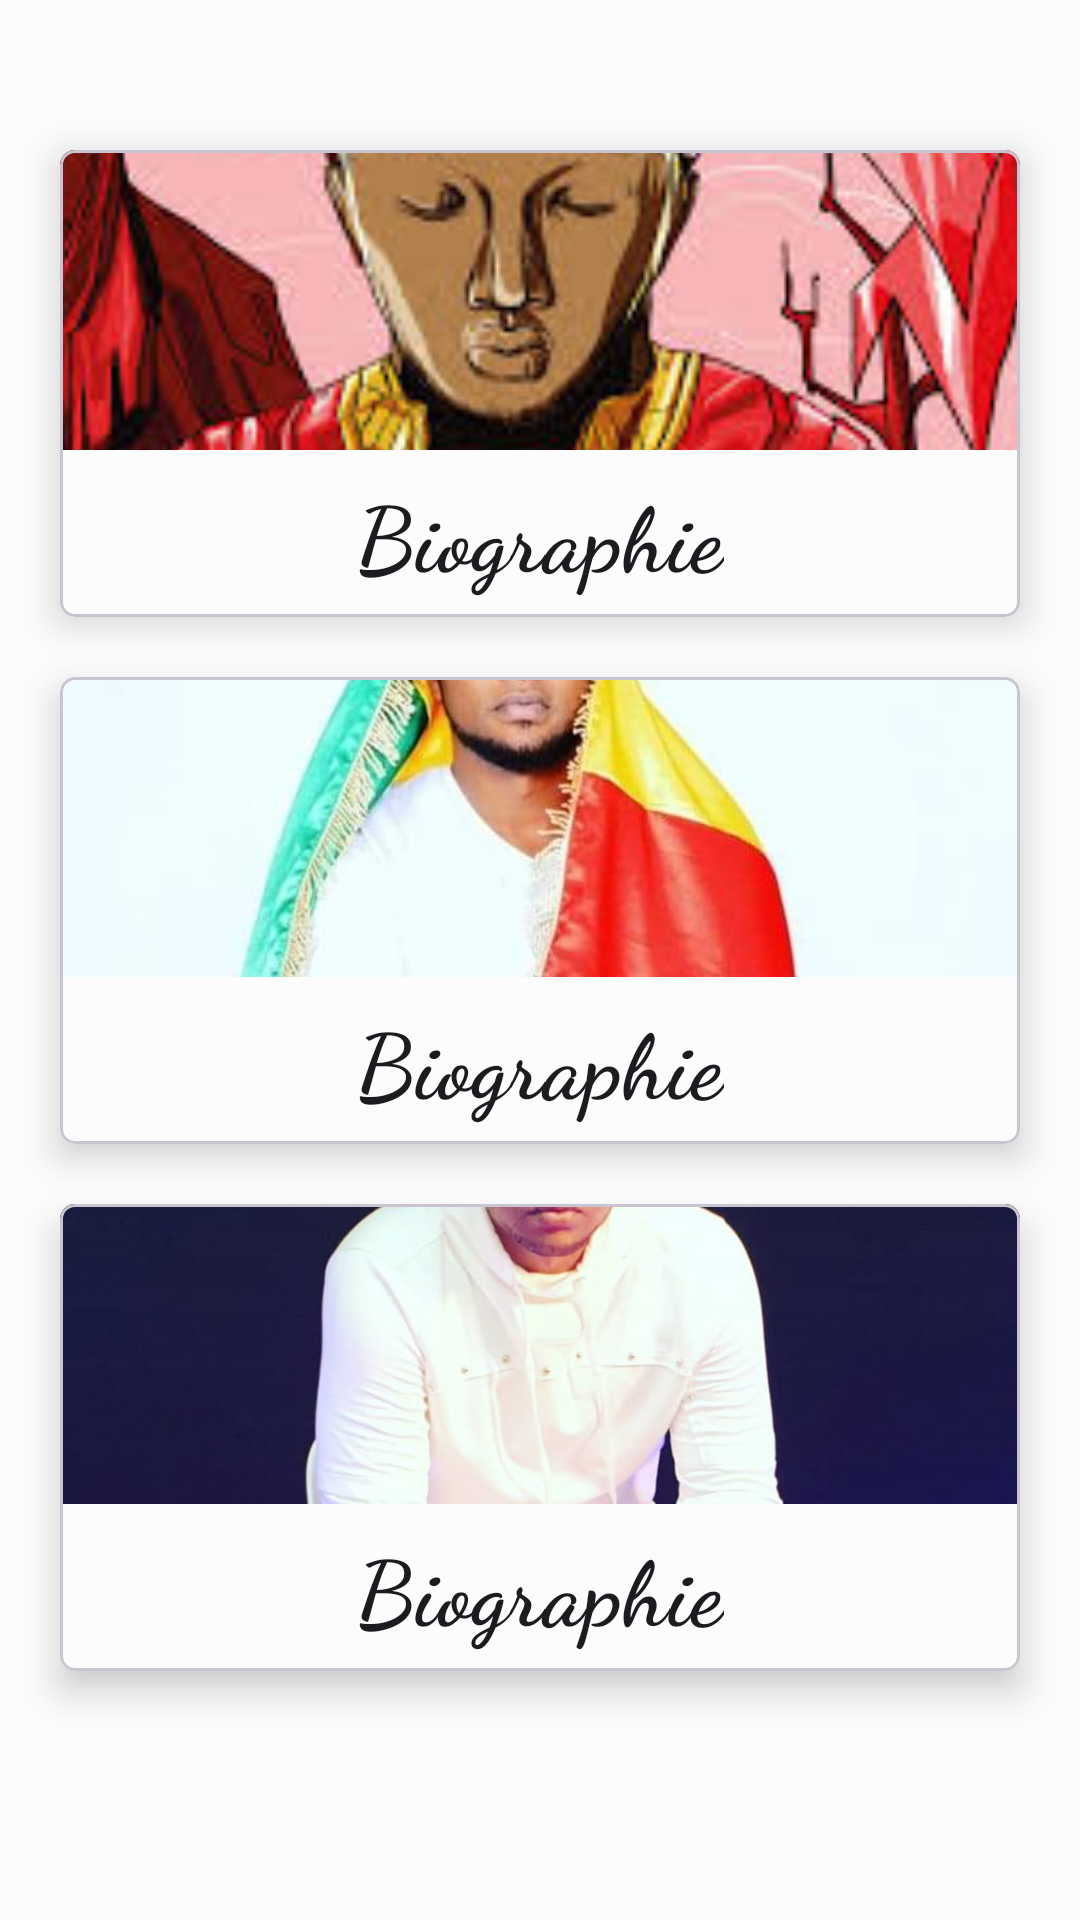

Produce the Android XML layout that renders to this screen, including the resource entries it uses.
<!-- AndroidManifest.xml: application theme Theme.DjaniiAlfa -->
<!-- res/layout/fragment_acceuil.xml -->
<?xml version="1.0" encoding="utf-8"?>
<androidx.constraintlayout.widget.ConstraintLayout
    xmlns:android="http://schemas.android.com/apk/res/android"
    xmlns:tools="http://schemas.android.com/tools"
    xmlns:app="http://schemas.android.com/apk/res-auto"
    android:layout_width="match_parent"
    android:layout_height="match_parent"
    tools:context=".fragments.AcceuilFragment">

    <com.google.android.material.card.MaterialCardView
        android:id="@+id/card1"
        android:layout_width="match_parent"
        android:layout_height="wrap_content"
        app:layout_constraintTop_toTopOf="parent"
        android:layout_marginEnd="20dp"
        android:layout_marginStart="20dp"
        android:layout_marginTop="50dp"
        android:clickable="true"
        app:cardElevation="7dp"
        android:focusable="true"
        app:cardCornerRadius="5dp">

        <LinearLayout
            android:layout_width="match_parent"
            android:layout_height="wrap_content"
            android:orientation="vertical">

            
            <ImageView
                android:layout_width="match_parent"
                android:layout_height="100dp"
                android:scaleType="centerCrop"
                app:srcCompat="@drawable/images" />

            <TextView
                android:layout_width="wrap_content"
                android:layout_height="wrap_content"
                android:text="Biographie"
                android:textStyle="bold"
                android:fontFamily="cursive"
                android:layout_gravity="center"
                android:textSize="30dp"
                android:layout_margin="7dp"
                android:textAppearance="?attr/textAppearanceHeadline6" />

        </LinearLayout>

    </com.google.android.material.card.MaterialCardView>

    <com.google.android.material.card.MaterialCardView
        android:id="@+id/card2"
        android:layout_width="match_parent"
        android:layout_height="wrap_content"
        app:layout_constraintTop_toBottomOf="@id/card1"
        android:layout_margin="20dp"
        android:layout_marginTop="30dp"
        android:clickable="true"
        app:cardElevation="7dp"
        android:focusable="true"
        app:cardCornerRadius="5dp">

        <LinearLayout
            android:layout_width="match_parent"
            android:layout_height="wrap_content"
            android:orientation="vertical">

            
            <ImageView
                android:layout_width="match_parent"
                android:layout_height="100dp"
                android:scaleType="centerCrop"
                app:srcCompat="@drawable/image2" />

            <TextView
                android:layout_width="wrap_content"
                android:layout_height="wrap_content"
                android:text="Biographie"
                android:textStyle="bold"
                android:fontFamily="cursive"
                android:layout_gravity="center"
                android:textSize="30dp"
                android:layout_margin="7dp"
                android:textAppearance="?attr/textAppearanceHeadline6" />

        </LinearLayout>

    </com.google.android.material.card.MaterialCardView>

    <com.google.android.material.card.MaterialCardView
        android:id="@+id/car3"
        android:layout_width="match_parent"
        android:layout_height="wrap_content"
        app:layout_constraintTop_toBottomOf="@id/card2"
        android:layout_margin="20dp"
        android:layout_marginTop="30dp"
        android:clickable="true"
        app:cardElevation="7dp"
        android:focusable="true"
        app:cardCornerRadius="5dp">

        <LinearLayout
            android:layout_width="match_parent"
            android:layout_height="wrap_content"
            android:orientation="vertical">

            
            <ImageView
                android:layout_width="match_parent"
                android:layout_height="100dp"
                android:scaleType="centerCrop"
                app:srcCompat="@drawable/image3" />

            <TextView
                android:layout_width="wrap_content"
                android:layout_height="wrap_content"
                android:text="Biographie"
                android:textStyle="bold"
                android:fontFamily="cursive"
                android:layout_gravity="center"
                android:textSize="30dp"
                android:layout_margin="7dp"
                android:textAppearance="?attr/textAppearanceHeadline6" />

        </LinearLayout>

    </com.google.android.material.card.MaterialCardView>


</androidx.constraintlayout.widget.ConstraintLayout>
<!-- resources referenced by this layout -->
<resources>
  <!-- drawable image2: jpeg bitmap (drawable, 18315 bytes) -->
  <!-- drawable image3: png bitmap (drawable, 747319 bytes) -->
  <!-- drawable images: jpeg bitmap (drawable, 18674 bytes) -->
  <style name="Theme.DjaniiAlfa" parent="Theme.Material3.Light.NoActionBar">
          <item name="colorPrimary">#FFFFFF</item>
          <item name="colorOnPrimary">@color/md_theme_light_onPrimary</item>
          <item name="colorPrimaryContainer">@color/md_theme_light_primaryContainer</item>
          <item name="colorOnPrimaryContainer">@color/md_theme_light_onPrimaryContainer</item>
          <item name="colorSecondary">@color/md_theme_light_secondary</item>
          <item name="colorOnSecondary">@color/md_theme_light_onSecondary</item>
          <item name="colorSecondaryContainer">@color/md_theme_light_secondaryContainer</item>
          <item name="colorOnSecondaryContainer">@color/md_theme_light_onSecondaryContainer</item>
          <item name="colorTertiary">@color/md_theme_light_tertiary</item>
          <item name="colorOnTertiary">@color/md_theme_light_onTertiary</item>
          <item name="colorTertiaryContainer">@color/md_theme_light_tertiaryContainer</item>
          <item name="colorOnTertiaryContainer">@color/md_theme_light_onTertiaryContainer</item>
          <item name="colorError">@color/md_theme_light_error</item>
          <item name="colorErrorContainer">@color/md_theme_light_errorContainer</item>
          <item name="colorOnError">@color/md_theme_light_onError</item>
          <item name="colorOnErrorContainer">@color/md_theme_light_onErrorContainer</item>
          <item name="android:colorBackground">@color/md_theme_light_background</item>
          <item name="colorOnBackground">@color/md_theme_light_onBackground</item>
          <item name="colorSurface">@color/md_theme_light_surface</item>
          <item name="colorOnSurface">@color/md_theme_light_onSurface</item>
          <item name="colorSurfaceVariant">@color/md_theme_light_surfaceVariant</item>
          <item name="colorOnSurfaceVariant">@color/md_theme_light_onSurfaceVariant</item>
          <item name="colorOutline">@color/md_theme_light_outline</item>
          <item name="colorOnSurfaceInverse">@color/md_theme_light_inverseOnSurface</item>
          <item name="colorSurfaceInverse">@color/md_theme_light_inverseSurface</item>
          <item name="colorPrimaryInverse">@color/md_theme_light_primaryInverse</item>
      </style>
  <color name="md_theme_light_onPrimary">#FFFFFF</color>
  <color name="md_theme_light_primaryContainer">#3B333C</color>
  <color name="md_theme_light_onPrimaryContainer">#FFFFFF</color>
  <color name="md_theme_light_secondary">#B62123</color>
  <color name="md_theme_light_onSecondary">#FFFFFF</color>
  <color name="md_theme_light_secondaryContainer">#92B11214</color>
  <color name="md_theme_light_onSecondaryContainer">#FFFFFF</color>
  <color name="md_theme_light_tertiary">#715C2E</color>
  <color name="md_theme_light_onTertiary">#FFFFFF</color>
  <color name="md_theme_light_tertiaryContainer">#FDDFA6</color>
  <color name="md_theme_light_onTertiaryContainer">#261900</color>
  <color name="md_theme_light_error">#BA1B1B</color>
  <color name="md_theme_light_errorContainer">#FFDAD4</color>
  <color name="md_theme_light_onError">#FFFFFF</color>
  <color name="md_theme_light_onErrorContainer">#410001</color>
  <color name="md_theme_light_background">#FCFCFC</color>
  <color name="md_theme_light_onBackground">#211A19</color>
  <color name="md_theme_light_surface">#FCFCFC</color>
  <color name="md_theme_light_onSurface">#211A19</color>
  <color name="md_theme_light_surfaceVariant">#F4DDDA</color>
  <color name="md_theme_light_onSurfaceVariant">#534341</color>
  <color name="md_theme_light_outline">#857371</color>
  <color name="md_theme_light_inverseOnSurface">#FBEEEC</color>
  <color name="md_theme_light_inverseSurface">#362F2E</color>
  <color name="md_theme_light_primaryInverse">#FFB4A9</color>
</resources>
